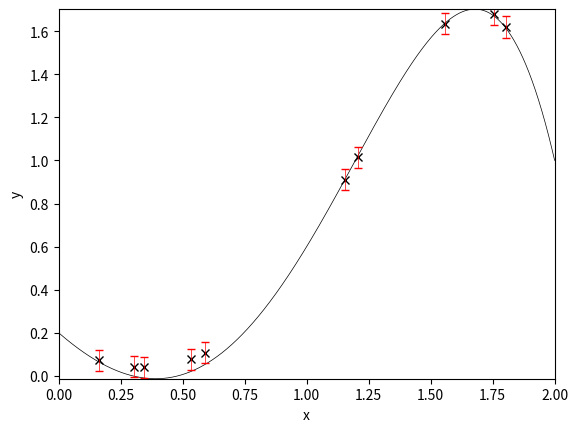

Here is the Python script that generated this plot:
#!/usr/bin/env python3
# -*- coding: utf-8 -*-
"""
Created on Mon Feb 21 10:44:07 2022

@author: Joe
"""

'''
    This is Python code to create the plots shown in Figure 12.1 of Theodoridis' textbook
    "Machine Learning: A Bayesian and Optimization Perspective"
    This code is useful for answering Exercise 3.4 of the UVA Bayesian Machine Learning course.
    Written by Bill Basener, University of Virginia
    3/16/2020
'''

import matplotlib.pyplot as plt
import numpy as np


# true signal curve
x = np.arange(0, 2, 10**-4)
y = .2 * np.ones(len(x)) - x + .9 * x**2 + .7 * x**3 - .2 * x**5

# plot the true curve
#plt.plot(x,y)

# training samples
N = 500

# linear coefficients
K = 5

# sample interval [a b]
a = 0
b = 2

# generate samples
x1 = np.arange(a, b, (b-a)/N)

# noise generation
sigma_eta = .05
n = np.sqrt(sigma_eta) * np.random.normal(0,1,N)

# use true parameter theta
theta_true = np.asarray([.2, -1, .9, .7, -.2])

# compute the measurement matrix
Phi = np.transpose(np.vstack([np.ones(N), x1, x1**2, x1**3, x1**5]))
Phi_gram = np.matmul(np.transpose(Phi),Phi)

# generate noisy observations using the linear model
y1 = np.matmul(Phi, theta_true) + n

# EM algorithm
# initializate parameters
# experiment on different initializations
EMiter = 20
betaj = 1
sigma_eta_EM = np.ones(EMiter)
alphaj = 1
Phiy = np.matmul(np.transpose(Phi), y1)
for i in range(EMiter):
    Sigma_theta = np.linalg.inv(betaj * Phi_gram + alphaj * np.identity(K))
    mu_theta = betaj * np.matmul(Sigma_theta, Phiy)
    alphaj = K / (np.linalg.norm(mu_theta)**2 + np.trace(Sigma_theta))
    betaj = N / (np.linalg.norm(y1 - np.matmul(Phi, mu_theta))**2 + np.trace(np.matmul(Sigma_theta, Phi_gram)))
    sigma_eta_EM[i] = 1 / betaj

# perform prediction on new samples
Np = 10

# generate prediction samples
x2 = (b-a) * np.random.uniform(0,1,Np)

# compute prediction measurement matrix
Phip = np.transpose(np.vstack([np.ones(Np), x2, x2**2, x2**3, x2**5]))

# compute the predicted mean and variance
y_pred = np.matmul(Phip, mu_theta)
y_pred_var = np.diag(sigma_eta_EM[-1] + np.linalg.multi_dot([sigma_eta_EM[-1] * 1/alphaj * Phip, np.linalg.inv(sigma_eta_EM[-1] * np.identity(K) + 1/alphaj * Phi_gram ), np.transpose(Phip)]))

# plot the predictions along the condifence intervals
#figure
#plot(x,y,'k',x2,y_pred,'kx')
#hold on;
#errorbar(x2,y_pred,y_pred_var,'r.')
#hold off
#xlabel('x'); ylabel('y')

plt.plot(x, y, color='k', linewidth=0.5)
plt.plot(x2, y_pred, 'x', color='k', markersize=6)
plt.errorbar(x2, y_pred, yerr=y_pred_var, fmt='none',color='r', linewidth=0.5, capsize=3)
plt.xlabel('x')
plt.ylabel('y')
plt.axis([a,b,np.min(y),np.max(y)])
plt.show()